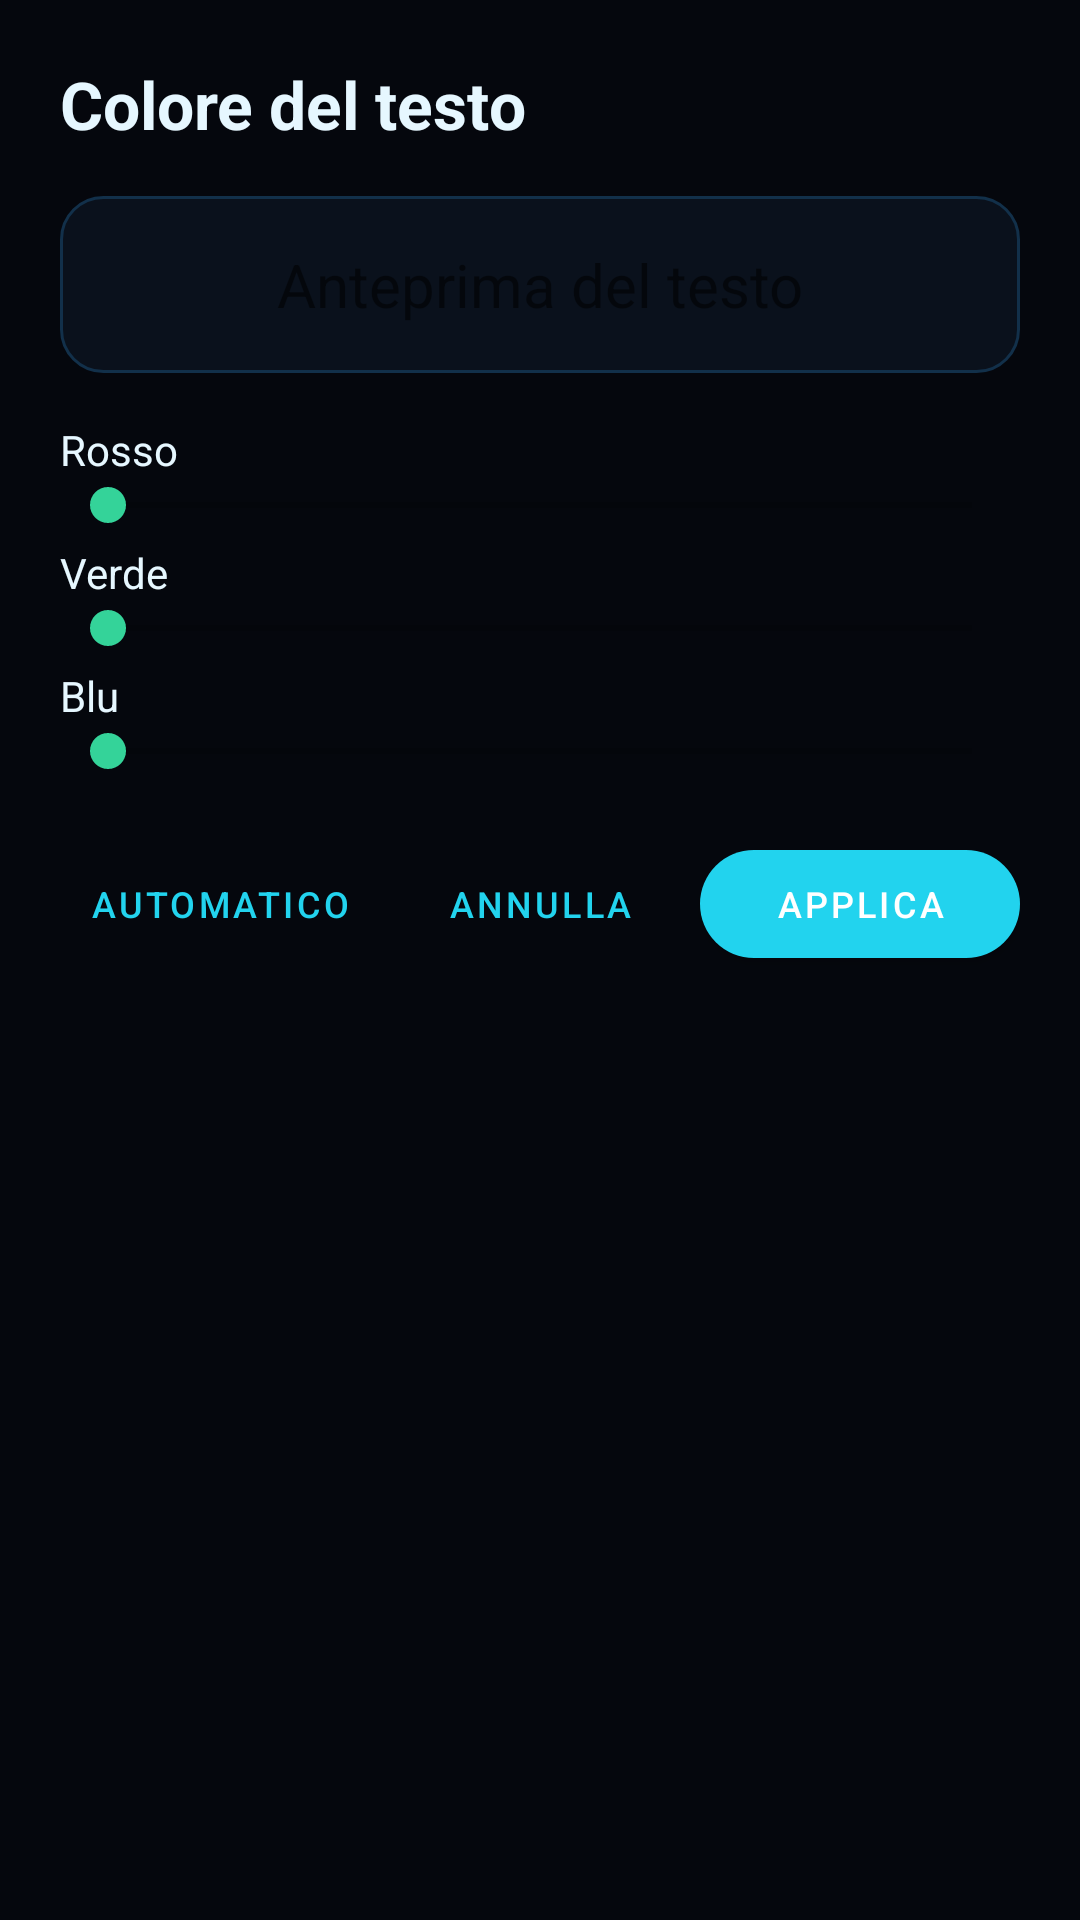

The Android layout XML behind this screen, and the referenced resources:
<!-- AndroidManifest.xml: application theme Theme.GestioneChiamate -->
<!-- res/layout/dialog_colore_testo.xml -->
<?xml version="1.0" encoding="utf-8"?>
<LinearLayout xmlns:android="http://schemas.android.com/apk/res/android"
    xmlns:app="http://schemas.android.com/apk/res-auto"
    android:layout_width="match_parent"
    android:layout_height="wrap_content"
    android:background="@drawable/bg_dialog_app"
    android:orientation="vertical"
    android:padding="20dp">

    <TextView
        android:layout_width="match_parent"
        android:layout_height="wrap_content"
        android:text="Colore del testo"
        android:textColor="@color/text_primary"
        android:textSize="22sp"
        android:textStyle="bold" />

    <TextView
        android:id="@+id/txtAnteprimaColore"
        android:layout_width="match_parent"
        android:layout_height="wrap_content"
        android:layout_marginTop="16dp"
        android:background="@drawable/bg_campo_editor"
        android:gravity="center"
        android:padding="16dp"
        android:text="Anteprima del testo"
        android:textSize="20sp" />

    <TextView
        android:layout_width="match_parent"
        android:layout_height="wrap_content"
        android:layout_marginTop="16dp"
        android:text="Rosso"
        android:textColor="@color/text_primary"
        android:textSize="14sp" />

    <SeekBar
        android:id="@+id/seekRosso"
        android:layout_width="match_parent"
        android:layout_height="wrap_content"
        android:max="255" />

    <TextView
        android:layout_width="match_parent"
        android:layout_height="wrap_content"
        android:layout_marginTop="4dp"
        android:text="Verde"
        android:textColor="@color/text_primary"
        android:textSize="14sp" />

    <SeekBar
        android:id="@+id/seekVerde"
        android:layout_width="match_parent"
        android:layout_height="wrap_content"
        android:max="255" />

    <TextView
        android:layout_width="match_parent"
        android:layout_height="wrap_content"
        android:layout_marginTop="4dp"
        android:text="Blu"
        android:textColor="@color/text_primary"
        android:textSize="14sp" />

    <SeekBar
        android:id="@+id/seekBlu"
        android:layout_width="match_parent"
        android:layout_height="wrap_content"
        android:max="255" />

    <LinearLayout
        android:layout_width="match_parent"
        android:layout_height="wrap_content"
        android:layout_marginTop="18dp"
        android:gravity="end"
        android:orientation="horizontal">

        <com.google.android.material.button.MaterialButton
            android:id="@+id/btnColoreAutomatico"
            style="@style/Widget.MaterialComponents.Button.TextButton"
            android:layout_width="0dp"
            android:layout_height="wrap_content"
            android:layout_weight="1"
            android:minWidth="0dp"
            android:text="Automatico"
            android:textColor="@color/primary"
            android:textSize="12sp" />

        <com.google.android.material.button.MaterialButton
            android:id="@+id/btnColoreAnnulla"
            style="@style/Widget.MaterialComponents.Button.TextButton"
            android:layout_width="0dp"
            android:layout_height="wrap_content"
            android:layout_weight="1"
            android:minWidth="0dp"
            android:text="Annulla"
            android:textColor="@color/primary"
            android:textSize="12sp" />

        <com.google.android.material.button.MaterialButton
            android:id="@+id/btnColoreApplica"
            android:layout_width="0dp"
            android:layout_height="wrap_content"
            android:layout_weight="1"
            android:minWidth="0dp"
            android:text="Applica"
            android:textSize="12sp"
            app:backgroundTint="@color/primary"
            app:cornerRadius="18dp" />

    </LinearLayout>

</LinearLayout>
<!-- resources referenced by this layout -->
<resources>
  <color name="primary">#22D3EE</color>
  <color name="text_primary">#E6F7FF</color>
  <!-- drawable bg_campo_editor (drawable) -->
  <?xml version="1.0" encoding="utf-8"?>
  <shape xmlns:android="http://schemas.android.com/apk/res/android"
      android:shape="rectangle">
      <solid android:color="@color/card" />
      <stroke android:width="1dp" android:color="@color/border" />
      <corners android:radius="14dp" />
      <padding
          android:left="14dp"
          android:top="4dp"
          android:right="14dp"
          android:bottom="4dp" />
  </shape>
  <style name="Theme.GestioneChiamate" parent="Theme.MaterialComponents.DayNight.NoActionBar">
          <item name="colorPrimary">@color/primary</item>
          <item name="colorPrimaryDark">@color/primary_dark</item>
          <item name="colorAccent">@color/accent</item>
          <item name="android:windowBackground">@color/background</item>
      </style>
  <color name="card">#0A111C</color>
  <color name="border">#12304A</color>
  <color name="primary_dark">#05070D</color>
  <color name="accent">#34D399</color>
  <color name="background">#05070D</color>
</resources>
